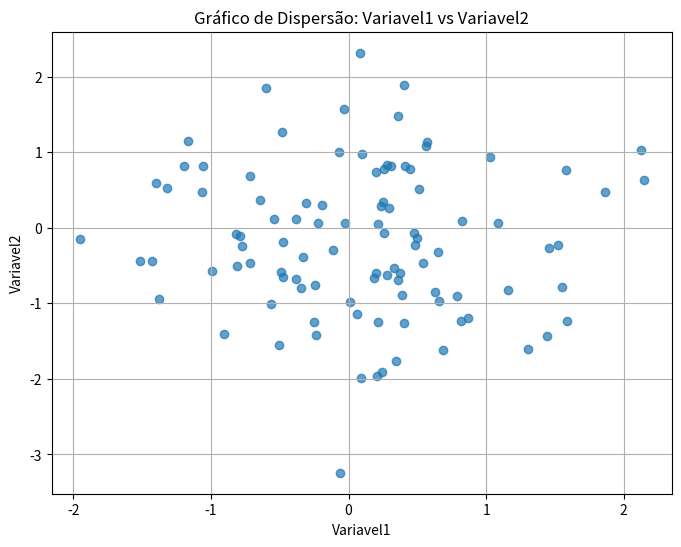

The matplotlib source for this figure:

import pandas as pd
import numpy as np
import matplotlib.pyplot as plt

np.random.seed(42)

dados = np.random.randn(100, 3)
df = pd.DataFrame(dados, columns=['Variavel1', 'Variavel2', 'Variavel3'])

print("As 5 primeiras linhas do DataFrame:")
print(df.head())

print("\nEstatísticas básicas:")
print(df.describe())

plt.figure(figsize=(8, 6))
plt.scatter(df['Variavel1'], df['Variavel2'], alpha=0.7)
plt.title('Gráfico de Dispersão: Variavel1 vs Variavel2')
plt.xlabel('Variavel1')
plt.ylabel('Variavel2')
plt.grid(True)
plt.show()
